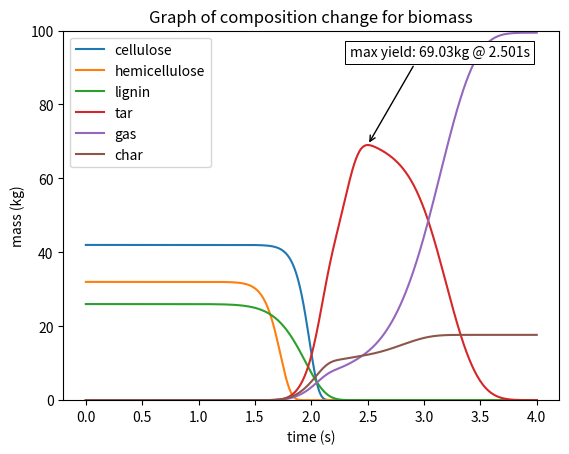

Write the Python code that produced this figure.
from scipy.integrate import odeint
import numpy as numpy
import matplotlib.pyplot as plot
from math import exp

def odes(
  x, 
  t,
  heatingRate = 300, # K/s
  initialTemp = 293, # K
):
  # constants
  a1 = 2.8e19
  a2 = 3.28e14
  a3 = 1.3e10

  a4 = 2.1e16
  a5 = 8.75e15
  a6 = 2.6e11

  a7 = 9.6e8
  a8 = 1.5e9
  a9 = 7.7e6

  a10 = 4.25e6

  #Cellulose
  K1 = -29153.89
  K2 = -23633.41
  K3 = -18100.91

  #Hemicellulose
  K4 = -22454.75
  K5 = -24343.02
  K6 = -17523.60

  #Lignin
  K7 = -12941.25
  K8 = -17295.09
  K9 = -13398.28

  #Tar
  K10 = -12989.36

  currentTemp = initialTemp + (heatingRate * t)

  #Arrhenius rate constants
  k1c = a1 * exp(K1 / currentTemp)
  k2c = a2 * exp(K2 / currentTemp)
  k3c = a3 * exp(K3 / currentTemp)
  k1h = a4 * exp(K4 / currentTemp)
  k2h = a5 * exp(K5 / currentTemp)
  k3h = a6 * exp(K6 / currentTemp)
  k1l = a7 * exp(K7 / currentTemp)
  k2l = a8 * exp(K8 / currentTemp)
  k3l = a9 * exp(K9 / currentTemp)
  k4 = a10 * exp(K10 / currentTemp)

  yc = 0.35
  yh = 0.60
  yl = 0.75

  #True densities
  pb = 380      #biomass
  pc = 350      #char
  pg = 1.2506   #gas

  # assign each ODE to a vector element
  m1 = x[0]
  m2 = x[1]
  m3 = x[2]
  m4 = x[3]
  m5 = x[4]
  m6 = x[5]
  m7 = x[6]
  m8 = x[7]
  m9 = x[8]

  # define each ODE
  dm1_dt = -k1c * m1
  dm2_dt = -k1h * m2
  dm3_dt = -k1l * m3
  dm4_dt = k1c*m1 - (k2c+k3c)*m4
  dm5_dt = k1h*m2 - (k2h+k3l)*m5
  dm6_dt = k1l*m3 - (k2l+k3l)*m6
  dm7_dt = k2c*m4 + k2h*m5 + k2l*m6 - k4*m7
  dm9_dt = (yc*k3c*m4 + yh*k3h*m5 + yl*k3l*m6 + (dm1_dt + dm2_dt + dm3_dt + dm4_dt + dm5_dt + dm6_dt)*(pg/pb) ) \
    / (1 + (pg/pb))
  dm8_dt = (1-yc)*k3c*m4 + (1-yh)*k3h*m5 + (1-yl)*k3l*m6 + k4*m7 - \
    (
      ((dm1_dt + dm2_dt + dm3_dt + dm4_dt + dm5_dt + dm6_dt) * (1/pb)) - \
      (dm9_dt * (1/pc)) \
    ) * pg



  return [
    dm1_dt, # Cellulose
    dm2_dt, # Hemicellulose
    dm3_dt, # Lignin
    dm4_dt, # Active Cellulose
    dm5_dt, # Active Hemicellulose
    dm6_dt, # Active Lignin
    dm7_dt, # Tar
    dm8_dt, # Gas
    dm9_dt  # Char
  ]

# initial conditions
x0 = [  #Composition @ t=0, kg
  42, #Cellulose
  32, #Hemicellulose
  26, #Lignin
  0,  #Active cellulose
  0,  #Active hemicellulose
  0,  #Active lignin
  0,  #Tar
  0,  #Gas
  0,  #Char
]

# constants
timeRangeSeconds = 4
heatingRate = 200
initialTemp = 293

# time vector (time window)
t = numpy.linspace(0, timeRangeSeconds, 500)
x = odeint(odes, x0, t, (heatingRate,))

m1 = x[:, 0]
m2 = x[:, 1]
m3 = x[:, 2]
m4 = x[:, 3]
m5 = x[:, 4]
m6 = x[:, 5]
m7 = x[:, 6]
m8 = x[:, 7]
m9 = x[:, 8]

def annot_max(x, y, ax=None):
  xmax = x[numpy.argmax(y)]
  ymax = y.max()
  text = "max yield: {:.2f}kg @ {:.3f}s".format(ymax, xmax)
  if not ax:
    ax = plot.gca()
  bbox_props = dict(boxstyle="square,pad=0.3", fc="w", ec="k", lw=0.72)
  arrowprops=dict(arrowstyle="->",connectionstyle="angle,angleA=0,angleB=60")
  kw = dict(
    xycoords='data',
    textcoords="axes fraction",
    arrowprops=arrowprops,
    bbox=bbox_props,
    ha="right",
    va="top"
  )
  ax.annotate(text, xy=(xmax, ymax), xytext=(0.94,0.96), **kw)

ax = plot.subplots()

# plot the results
plot.xlabel('time (s)')
plot.ylabel('mass (kg)')
plot.title('Graph of composition change for biomass')
plot.plot(t, m1, label="cellulose")
plot.plot(t, m2, label="hemicellulose")
plot.plot(t, m3, label="lignin")
# plot.plot(t, m4, label="active cellulose")
# plot.plot(t, m5, label="active hemicellulose")
# plot.plot(t, m6, label="active lignin")
plot.plot(t, m7, label="tar")
plot.plot(t, m8, label="gas")
plot.plot(t, m9, label="char")
plot.legend()

annot_max(t, m7)
# annot_max(t, m9)

plot.ylim(0, 100)
plot.show()

